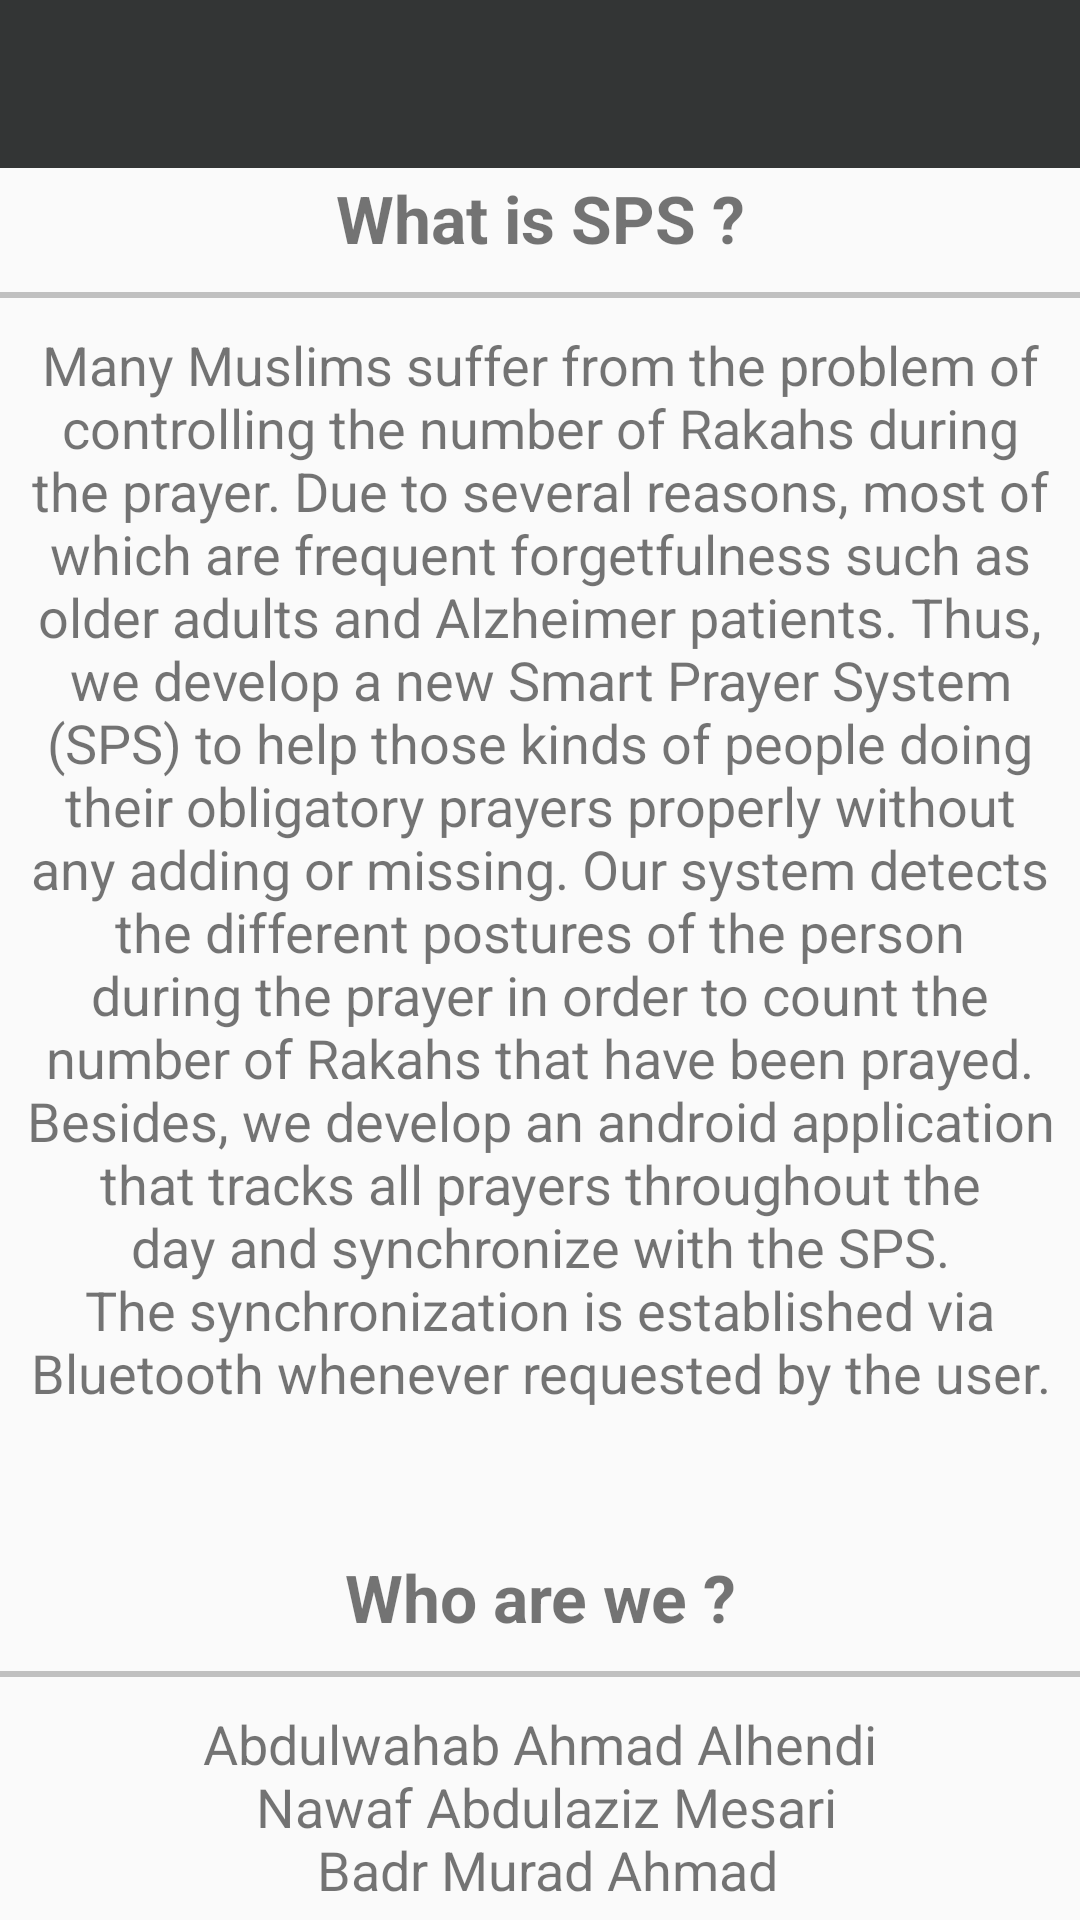

Write the Android layout XML for this screen, with the resource values it uses.
<!-- AndroidManifest.xml: application theme AppTheme -->
<!-- res/layout/activity_about_sps.xml -->
<?xml version="1.0" encoding="utf-8"?>
<android.support.constraint.ConstraintLayout xmlns:android="http://schemas.android.com/apk/res/android"
    xmlns:app="http://schemas.android.com/apk/res-auto"
    xmlns:tools="http://schemas.android.com/tools"
    android:layout_width="match_parent"
    android:layout_height="match_parent"
    tools:context=".AboutSPS">

    <include layout="@layout/sps_tool_bar"
        android:id="@+id/about_sps_tool_bar" />

    <LinearLayout
        android:layout_width="394dp"
        android:layout_height="656dp"
        android:layout_marginStart="8dp"
        android:layout_marginLeft="8dp"
        android:layout_marginTop="8dp"
        android:layout_marginEnd="9dp"
        android:layout_marginRight="9dp"
        android:layout_marginBottom="8dp"
        android:orientation="vertical"
        app:layout_constraintBottom_toBottomOf="parent"
        app:layout_constraintEnd_toEndOf="parent"
        app:layout_constraintStart_toStartOf="parent"
        app:layout_constraintTop_toBottomOf="@+id/about_sps_tool_bar">

        <LinearLayout
            android:layout_width="match_parent"
            android:layout_height="wrap_content"
            android:layout_marginStart="8dp"
            android:layout_marginLeft="8dp"
            android:layout_marginTop="8dp"
            android:layout_marginEnd="8dp"
            android:layout_marginRight="8dp"
            android:layout_marginBottom="8dp"
            android:orientation="vertical"
            android:paddingTop="20dp"
            app:layout_constraintBottom_toBottomOf="parent"
            app:layout_constraintEnd_toEndOf="parent"
            app:layout_constraintStart_toStartOf="parent"
            app:layout_constraintTop_toBottomOf="@+id/about_sps_tool_bar">


            <TextView
                android:id="@+id/what_is_sps"
                android:layout_width="match_parent"
                android:layout_height="wrap_content"
                android:layout_margin="10dp"
                android:gravity="center"
                android:text="@string/what_is_sps"
                android:textSize="22sp"
                android:textStyle="bold"/>

            <View
                android:layout_width="fill_parent"
                android:layout_height="2dp"
                android:background="#c0c0c0" />

            <TextView
                android:id="@+id/what_is_sps_answer"
                android:layout_width="match_parent"
                android:layout_height="wrap_content"
                android:layout_gravity="center"
                android:layout_margin="10dp"
                android:gravity="center"
                android:paddingLeft="5dp"
                android:paddingRight="5dp"
                android:text="@string/what_is_sps_answer"
                android:textSize="18sp" />
        </LinearLayout>

        <LinearLayout
            android:layout_width="match_parent"
            android:layout_height="wrap_content"
            android:orientation="vertical"
            android:paddingTop="20dp">

            <TextView
                android:id="@+id/textView6"
                android:layout_width="match_parent"
                android:layout_height="wrap_content"
                android:text="@string/who_are_we"
                android:layout_margin="10dp"
                android:gravity="center"
                android:textSize="22sp"
                android:textStyle="bold"/>

            <View
                android:layout_width="fill_parent"
                android:layout_height="2dp"
                android:background="#c0c0c0"
                />

            <TextView
                android:id="@+id/Who_are_we"
                android:layout_width="match_parent"
                android:layout_height="wrap_content"
                android:text="@string/who_are_we_answer"
                android:gravity="center"
                android:layout_margin="10dp"
                android:paddingLeft="10dp"
                android:paddingRight="10dp"
                android:textSize="18sp"/>





        </LinearLayout>
    </LinearLayout>


</android.support.constraint.ConstraintLayout>
<!-- res/layout/sps_tool_bar.xml (included above) -->
<?xml version="1.0" encoding="utf-8"?>
<android.support.v7.widget.Toolbar xmlns:android="http://schemas.android.com/apk/res/android"
    android:layout_width="match_parent"
    android:layout_height="wrap_content"
    xmlns:app="http://schemas.android.com/apk/res-auto"
    android:background="@color/colorPrimary"
    android:theme="@style/ThemeOverlay.AppCompat.Dark.ActionBar"
    app:popupTheme="@style/menuItemTheme">


</android.support.v7.widget.Toolbar>
<!-- resources referenced by this layout -->
<resources>
  <color name="colorPrimary">#333535</color>
  <string name="what_is_sps">What is SPS ?</string>
  <string name="what_is_sps_answer">Many Muslims suffer from the problem of controlling the number of Rakahs during the prayer. Due to several reasons, most of which are frequent forgetfulness such as older adults and Alzheimer patients. Thus, we develop a new Smart Prayer System (SPS) to help those kinds of people doing their obligatory prayers properly without any adding or missing. Our system detects the different postures of the person during the prayer in order to count the number of Rakahs that have been prayed. Besides, we develop an android application that tracks all prayers throughout the day and synchronize with the SPS. The synchronization is established via Bluetooth whenever requested by the user.</string>
  <string name="who_are_we">Who are we ?</string>
  <string name="who_are_we_answer">
          
          Abdulwahab Ahmad Alhendi\n
          Nawaf Abdulaziz Mesari\n
          Badr Murad Ahmad
      </string>
  <style name="menuItemTheme" parent="Theme.AppCompat.Light.NoActionBar">
          <item name="android:background">#fff</item>
          <item name="overlapAnchor">false</item>
      </style>
  <style name="AppTheme" parent="Theme.AppCompat.Light.NoActionBar">
          
          <item name="colorPrimary">@color/colorPrimary</item>
          <item name="colorPrimaryDark">@color/colorPrimaryDark</item>
          <item name="colorAccent">@color/colorAccent</item>
      </style>
  <color name="colorPrimaryDark">#222121</color>
  <color name="colorAccent">#009688</color>
</resources>
